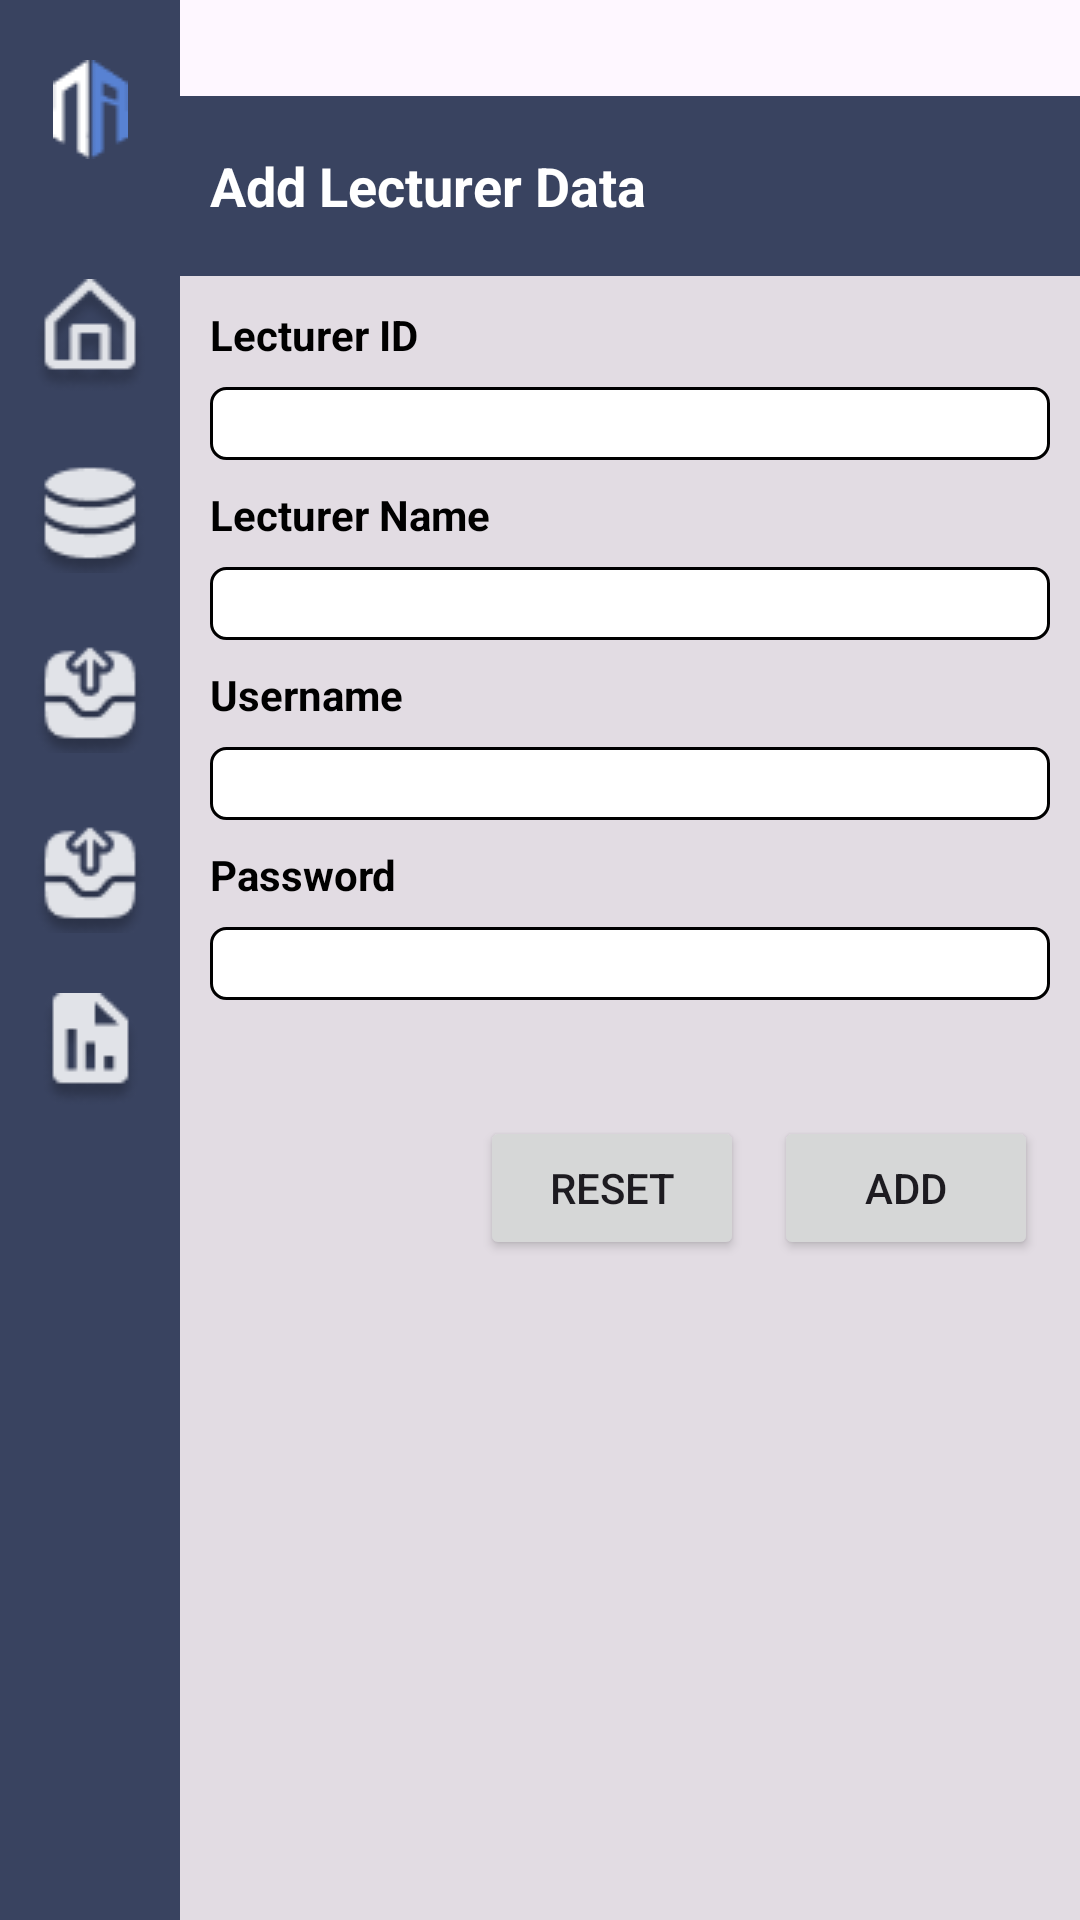

Here is an Android app screen rendered from its layout file. Give the layout XML and the strings, colors and styles it references.
<!-- AndroidManifest.xml: application theme Theme.INTRO -->
<!-- res/layout/activity_tambahlecturer.xml -->
<?xml version="1.0" encoding="utf-8"?>
<androidx.constraintlayout.widget.ConstraintLayout xmlns:android="http://schemas.android.com/apk/res/android"
    xmlns:app="http://schemas.android.com/apk/res-auto"
    xmlns:tools="http://schemas.android.com/tools"
    android:layout_width="match_parent"
    android:layout_height="match_parent"
    tools:context=".masterdataLecturer">

    <LinearLayout
        android:id="@+id/menu"
        android:layout_width="60dp"
        android:layout_height="match_parent"
        android:orientation="vertical"
        android:background="#394360"
        tools:ignore="MissingConstraints">

        <ImageButton
            android:id="@+id/logo"
            android:layout_width="40dp"
            android:layout_height="wrap_content"
            android:layout_marginStart="10dp"
            android:layout_marginTop="20dp"
            android:background="#00FFFFFF"
            android:src="@drawable/logo"
            tools:ignore="SpeakableTextPresentCheck,TouchTargetSizeCheck" />

        <ImageButton
            android:id="@+id/menudashboard"
            android:layout_width="40dp"
            android:layout_height="wrap_content"
            android:layout_marginStart="10dp"
            android:layout_marginTop="40dp"
            android:background="#00FFFFFF"
            android:src="@drawable/home"
            tools:ignore="SpeakableTextPresentCheck,TouchTargetSizeCheck" />

        <ImageButton
            android:id="@+id/menumasterdata"
            android:layout_width="40dp"
            android:layout_height="wrap_content"
            android:layout_marginStart="10dp"
            android:layout_marginTop="20dp"
            android:background="#00FFFFFF"
            android:src="@drawable/masterdata"
            tools:ignore="SpeakableTextPresentCheck,TouchTargetSizeCheck" />

        <ImageButton
            android:id="@+id/menupemakaian"
            android:layout_width="40dp"
            android:layout_height="wrap_content"
            android:layout_marginStart="10dp"
            android:layout_marginTop="20dp"
            android:background="#00FFFFFF"
            android:src="@drawable/inboxout"
            tools:ignore="SpeakableTextPresentCheck,TouchTargetSizeCheck" />

        <ImageButton
            android:id="@+id/menupengembalian"
            android:layout_width="40dp"
            android:layout_height="wrap_content"
            android:layout_marginStart="10dp"
            android:layout_marginTop="20dp"
            android:background="#00FFFFFF"
            android:src="@drawable/inboxout"
            tools:ignore="SpeakableTextPresentCheck,TouchTargetSizeCheck" />

        <ImageButton
            android:id="@+id/menulaporan"
            android:layout_width="40dp"
            android:layout_height="wrap_content"
            android:layout_marginStart="10dp"
            android:layout_marginTop="20dp"
            android:background="#00FFFFFF"
            android:src="@drawable/laporan"
            tools:ignore="SpeakableTextPresentCheck,TouchTargetSizeCheck" />
    </LinearLayout>

    <LinearLayout
        android:id="@+id/linearLayout"
        android:layout_width="300dp"
        android:layout_height="60dp"
        android:layout_marginTop="32dp"
        android:background="#394360"
        android:orientation="horizontal"
        app:layout_constraintEnd_toEndOf="parent"
        app:layout_constraintHorizontal_bias="0.47"
        app:layout_constraintStart_toEndOf="@+id/menu"
        app:layout_constraintTop_toTopOf="parent"
        tools:ignore="MissingConstraints">

        <TextView
            android:layout_width="wrap_content"
            android:layout_height="wrap_content"
            android:layout_gravity="center_vertical"
            android:layout_marginStart="10dp"
            android:text="Add Lecturer Data"
            android:textColor="@color/white"
            android:textSize="18sp"
            android:textStyle="bold" />
    </LinearLayout>

    <androidx.constraintlayout.widget.ConstraintLayout
        android:id="@+id/relativeLayout"
        android:layout_width="300dp"
        android:layout_height="600dp"
        android:background="#408A8C90"
        app:layout_constraintBottom_toBottomOf="parent"
        app:layout_constraintEnd_toEndOf="parent"
        app:layout_constraintHorizontal_bias="0.47"
        app:layout_constraintStart_toEndOf="@+id/menu"
        app:layout_constraintTop_toBottomOf="@+id/linearLayout"
        app:layout_constraintVertical_bias="0.0"
        tools:ignore="MissingConstraints">

        <LinearLayout
            android:layout_width="match_parent"
            android:layout_height="wrap_content"
            android:layout_marginBottom="529dp"
            android:orientation="vertical"
            android:padding="10dp"
            app:layout_constraintBottom_toBottomOf="parent"
            app:layout_constraintEnd_toEndOf="parent"
            app:layout_constraintStart_toStartOf="parent"
            app:layout_constraintTop_toTopOf="parent">

            <TextView
                android:id="@+id/tvID"
                android:layout_width="wrap_content"
                android:layout_height="wrap_content"
                android:text="Lecturer ID"
                android:textColor="@color/black"
                android:textSize="14sp"
                android:textStyle="bold" />

            <EditText
                android:id="@+id/iddosen"
                android:layout_width="match_parent"
                android:layout_height="wrap_content"
                android:layout_marginTop="8dp"
                android:background="@drawable/custom_background_form"
                tools:ignore="SpeakableTextPresentCheck,TouchTargetSizeCheck" />

        </LinearLayout>

        <LinearLayout
            android:layout_width="match_parent"
            android:layout_height="wrap_content"
            android:layout_marginTop="60dp"
            android:layout_marginBottom="469dp"
            android:orientation="vertical"
            android:padding="10dp"
            app:layout_constraintBottom_toBottomOf="parent"
            app:layout_constraintEnd_toEndOf="parent"
            app:layout_constraintStart_toStartOf="parent"
            app:layout_constraintTop_toTopOf="parent">

            <TextView
                android:id="@+id/tvlecturername"
                android:layout_width="wrap_content"
                android:layout_height="wrap_content"
                android:text="Lecturer Name"
                android:textColor="@color/black"
                android:textSize="14sp"
                android:textStyle="bold" />

            <EditText
                android:id="@+id/namadosen"
                android:layout_width="match_parent"
                android:layout_height="wrap_content"
                android:layout_marginTop="8dp"
                android:background="@drawable/custom_background_form"
                tools:ignore="SpeakableTextPresentCheck,TouchTargetSizeCheck" />

        </LinearLayout>

        <LinearLayout
            android:layout_width="match_parent"
            android:layout_height="wrap_content"
            android:layout_marginTop="120dp"
            android:layout_marginBottom="409dp"
            android:orientation="vertical"
            android:padding="10dp"
            app:layout_constraintBottom_toBottomOf="parent"
            app:layout_constraintEnd_toEndOf="parent"
            app:layout_constraintStart_toStartOf="parent"
            app:layout_constraintTop_toTopOf="parent">

            <TextView
                android:id="@+id/tvusername"
                android:layout_width="wrap_content"
                android:layout_height="wrap_content"
                android:text="Username"
                android:textColor="@color/black"
                android:textSize="14sp"
                android:textStyle="bold" />

            <EditText
                android:id="@+id/username"
                android:layout_width="match_parent"
                android:layout_height="wrap_content"
                android:layout_marginTop="8dp"
                android:background="@drawable/custom_background_form"
                tools:ignore="SpeakableTextPresentCheck,TouchTargetSizeCheck" />

        </LinearLayout>

        <LinearLayout
            android:layout_width="match_parent"
            android:layout_height="wrap_content"
            android:layout_marginTop="180dp"
            android:layout_marginBottom="349dp"
            android:orientation="vertical"
            android:padding="10dp"
            app:layout_constraintBottom_toBottomOf="parent"
            app:layout_constraintEnd_toEndOf="parent"
            app:layout_constraintStart_toStartOf="parent"
            app:layout_constraintTop_toTopOf="parent">

            <TextView
                android:id="@+id/tvpassword"
                android:layout_width="wrap_content"
                android:layout_height="wrap_content"
                android:text="Password"
                android:textColor="@color/black"
                android:textSize="14sp"
                android:textStyle="bold" />

            <EditText
                android:id="@+id/password"
                android:layout_width="match_parent"
                android:layout_height="wrap_content"
                android:layout_marginTop="8dp"
                android:background="@drawable/custom_background_form"
                tools:ignore="SpeakableTextPresentCheck,TouchTargetSizeCheck" />
        </LinearLayout>

        <LinearLayout
            android:layout_width="match_parent"
            android:layout_height="wrap_content"
            android:layout_marginTop="280dp"
            android:layout_marginBottom="272dp"
            android:orientation="horizontal"
            app:layout_constraintBottom_toBottomOf="parent"
            app:layout_constraintEnd_toEndOf="parent"
            app:layout_constraintStart_toStartOf="parent"
            app:layout_constraintTop_toTopOf="parent">

            <Button
                android:id="@+id/reset"
                android:layout_width="wrap_content"
                android:layout_height="wrap_content"
                android:layout_gravity="center_vertical"
                android:layout_marginStart="100dp"
                android:text="Reset" />

            <Button
                android:id="@+id/add"
                android:layout_width="wrap_content"
                android:layout_height="wrap_content"
                android:layout_gravity="center_vertical"
                android:layout_marginStart="10dp"
                android:text="Add" />
        </LinearLayout>

    </androidx.constraintlayout.widget.ConstraintLayout>
</androidx.constraintlayout.widget.ConstraintLayout>
<!-- resources referenced by this layout -->
<resources>
  <!-- drawable custom_background_form (drawable) -->
  <?xml version="1.0" encoding="utf-8"?>
  <shape
      xmlns:android="http://schemas.android.com/apk/res/android"
      android:shape="rectangle">
  
      <corners
          android:radius="5dp"/>
      <solid
          android:color="#FFFFFF"/>
      <stroke
          android:color="@color/black"
          android:width="1dp"/>
  </shape>
  <!-- drawable home: png bitmap (drawable, 2141 bytes) -->
  <!-- drawable inboxout: png bitmap (drawable, 2294 bytes) -->
  <!-- drawable laporan: png bitmap (drawable, 1530 bytes) -->
  <!-- drawable logo: png bitmap (drawable, 698 bytes) -->
  <!-- drawable masterdata: png bitmap (drawable, 2000 bytes) -->
  <style name="Theme.INTRO" parent="Base.Theme.INTRO" />
  <style name="Base.Theme.INTRO" parent="Theme.Material3.DayNight.NoActionBar">
          
          
      </style>
  <!-- not gathered from this repository: default colours our renderer supplied (Android Studio template values) -->
  <color name="black">#FF000000</color>
  <color name="white">#FFFFFFFF</color>
</resources>
